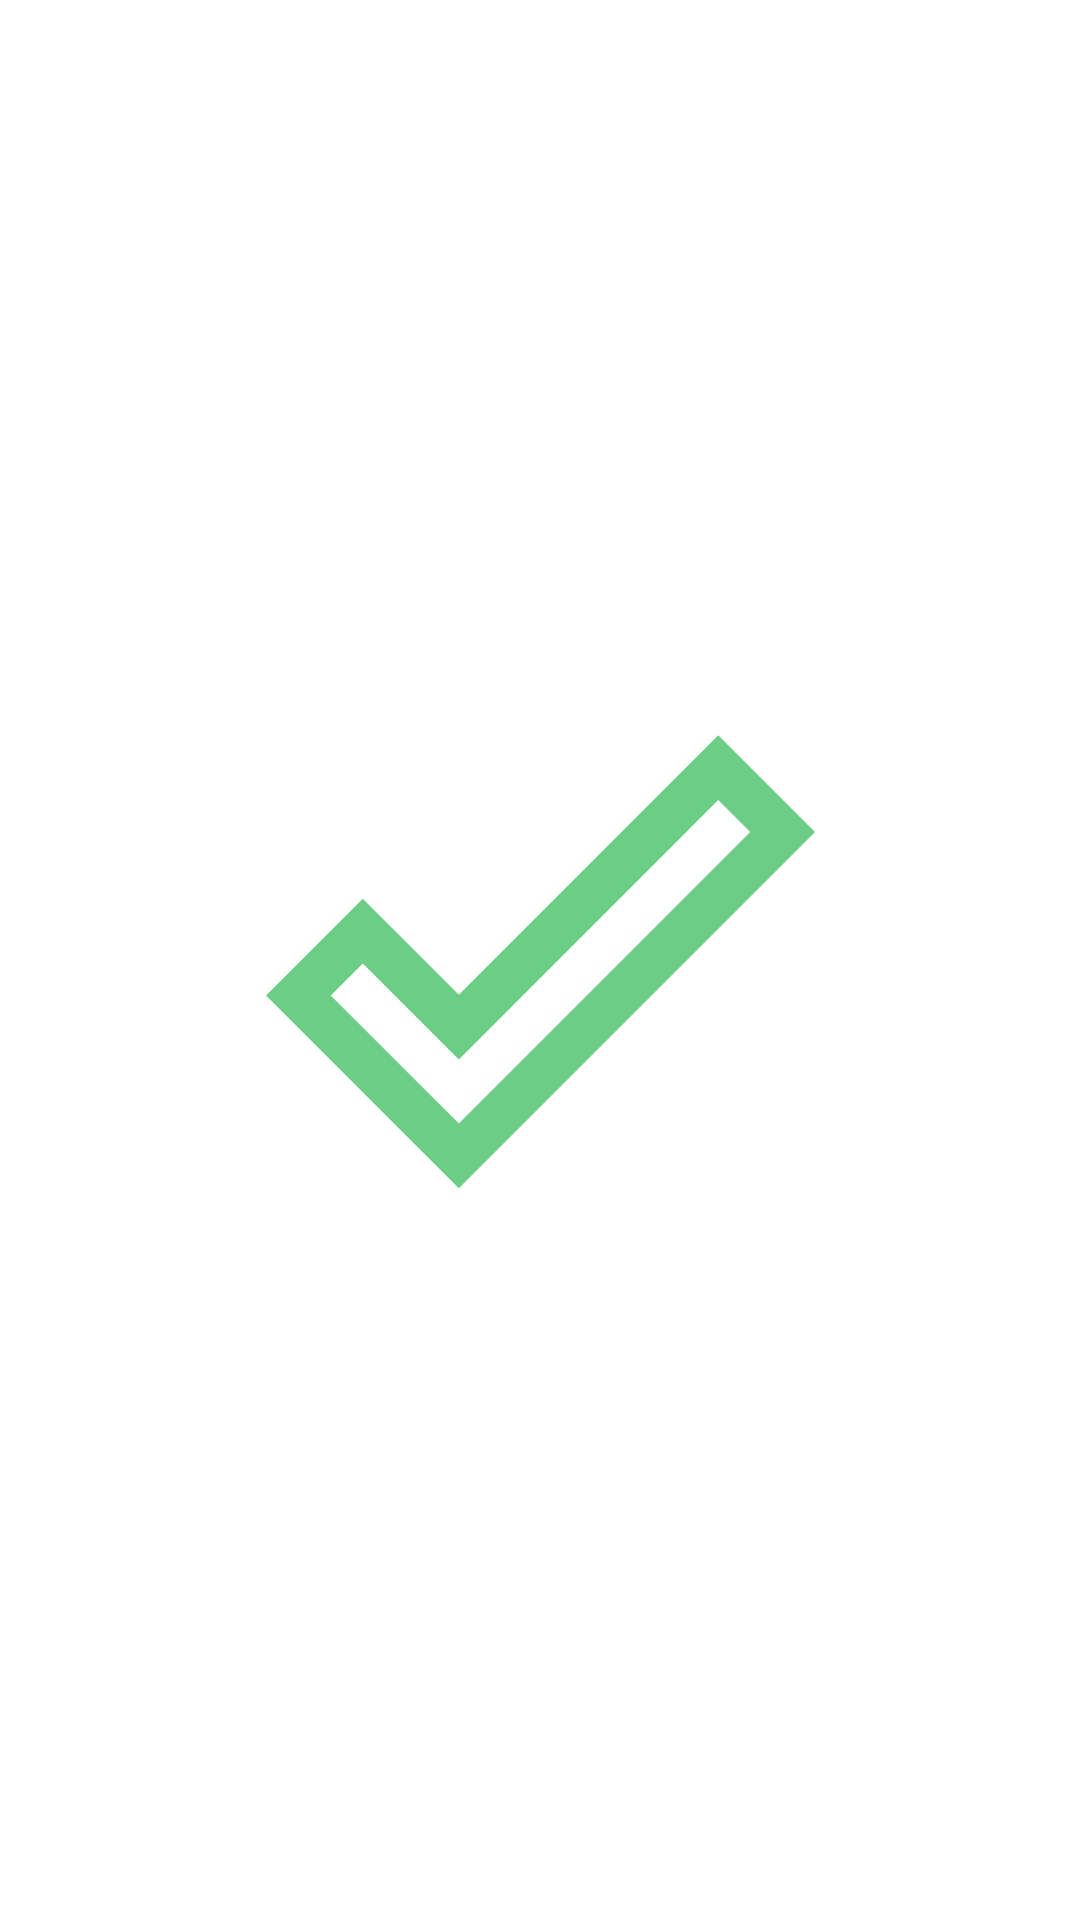

Layout XML and referenced resources for this Android screen:
<!-- AndroidManifest.xml: application theme Theme.SuShiShaaDhanSaver -->
<!-- res/layout/fragment_backup.xml -->
<?xml version="1.0" encoding="utf-8"?>
<androidx.coordinatorlayout.widget.CoordinatorLayout xmlns:android="http://schemas.android.com/apk/res/android"
    xmlns:app="http://schemas.android.com/apk/res-auto"
    xmlns:tools="http://schemas.android.com/tools"
    android:layout_width="match_parent"
    android:layout_height="match_parent"
    tools:context=".setting.ui.BackupFragment">

    <ImageView
        android:id="@+id/imageViewMailDone"
        android:layout_width="190dp"
        android:layout_height="183dp"
        android:layout_gravity="center_horizontal|center_vertical"
        app:srcCompat="@drawable/ic_action_mail_done"
        tools:srcCompat="@drawable/ic_action_mail_done" />

</androidx.coordinatorlayout.widget.CoordinatorLayout>
<!-- resources referenced by this layout -->
<resources>
  <!-- drawable ic_action_mail_done (drawable) -->
  <vector android:height="36dp" android:tint="#6CCD85"
      android:viewportHeight="24" android:viewportWidth="24"
      android:width="36dp" xmlns:android="http://schemas.android.com/apk/res/android">
      <path android:fillColor="@android:color/white" android:pathData="M19.77,5.03l1.4,1.4L8.43,19.17l-5.6,-5.6 1.4,-1.4 4.2,4.2L19.77,5.03m0,-2.83L8.43,13.54l-4.2,-4.2L0,13.57 8.43,22 24,6.43 19.77,2.2z"/>
  </vector>
  <style name="Theme.SuShiShaaDhanSaver" parent="Theme.MaterialComponents.Light.DarkActionBar">
          
          <item name="colorPrimary">@color/purple_500</item>
          <item name="colorPrimaryVariant">@color/purple_700</item>
          <item name="colorOnPrimary">@color/white</item>
          
          <item name="colorSecondary">@color/teal_200</item>
          <item name="colorSecondaryVariant">@color/teal_700</item>
          <item name="colorOnSecondary">@color/black</item>
          
          <item name="android:statusBarColor" tools:targetApi="l">?attr/colorPrimaryVariant</item>
          
      </style>
  <color name="purple_500">#FF6200EE</color>
  <color name="purple_700">#FF3700B3</color>
  <color name="white">#FFFFFFFF</color>
  <color name="teal_200">#FF03DAC5</color>
  <color name="teal_700">#FF018786</color>
  <color name="black">#FF000000</color>
</resources>
